Dataset: dataset (GitHub, gabrieldgf4/insect-leaf-predation-dataset). Classes: caterpillar, gastropod, grasshopper, green cow, healthy leaf.

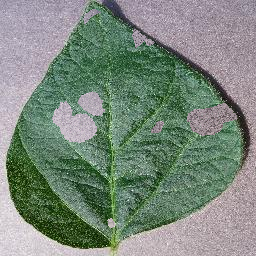
Label: green cow

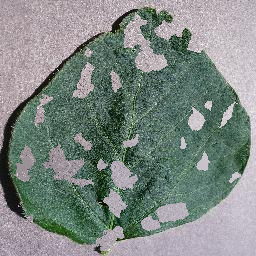
Label: gastropod

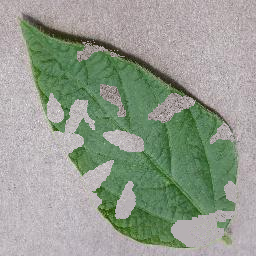
Label: caterpillar

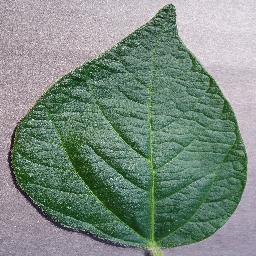
Label: healthy leaf

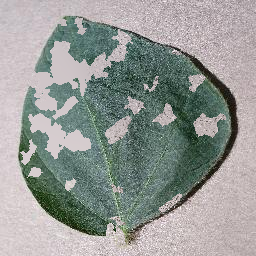
Label: gastropod

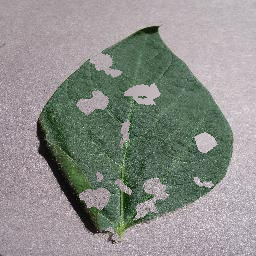
Label: grasshopper
